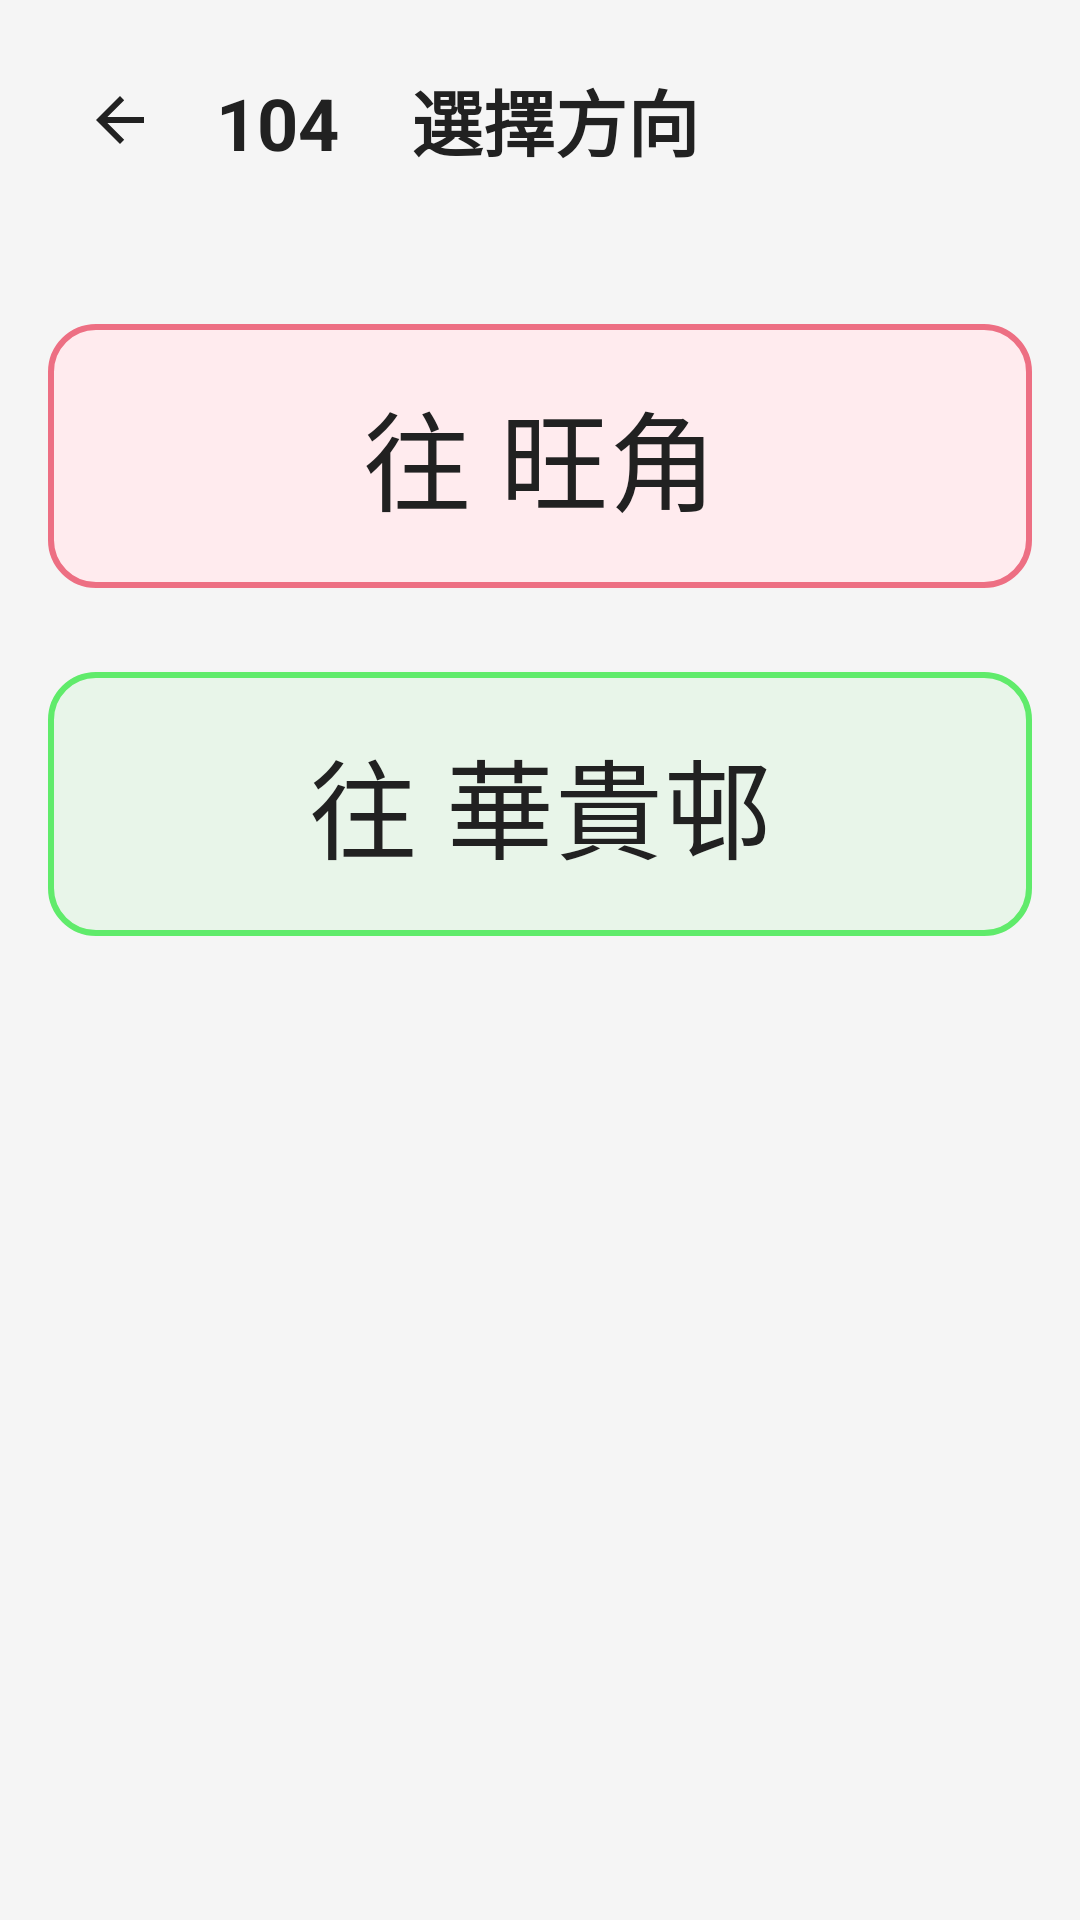

Produce the Android XML layout that renders to this screen, including the resource entries it uses.
<!-- AndroidManifest.xml: application theme Theme.BusScheduleETA -->
<!-- res/layout/activity_pick_direction.xml -->
<?xml version="1.0" encoding="utf-8"?>
<LinearLayout
    xmlns:android="http://schemas.android.com/apk/res/android"
    xmlns:app="http://schemas.android.com/apk/res-auto"
    android:id="@+id/pickDirectionRoot"
    android:layout_width="match_parent"
    android:layout_height="match_parent"
    android:background="@color/page_bg"
    android:orientation="vertical"
    android:padding="16dp">

    <LinearLayout
        android:layout_width="match_parent"
        android:layout_height="wrap_content"
        android:gravity="center_vertical"
        android:orientation="horizontal">

        <ImageButton
            android:id="@+id/btnBack"
            android:layout_width="48dp"
            android:layout_height="48dp"
            android:background="?attr/selectableItemBackgroundBorderless"
            android:contentDescription="@string/back"
            android:src="?attr/homeAsUpIndicator"
            app:tint="@color/text_primary" />

        <TextView
            android:id="@+id/tvTitle"
            android:layout_width="wrap_content"
            android:layout_height="wrap_content"
            android:layout_marginStart="8dp"
            android:text="@string/direction_selection_104"
            app:tint = "@color/icon_tint"
            android:textColor="@color/text_primary"
            android:textSize="24sp"
            android:textStyle="bold" />
    </LinearLayout>

    <com.google.android.material.button.MaterialButton
        android:id="@+id/btnOutbound"
        android:layout_width="match_parent"
        android:layout_height="96dp"
        android:layout_marginTop="40dp"
        android:text="@string/to_mk"
        android:textSize="36sp"
        app:backgroundTint="@color/fav_bg_4"
        android:textColor="@color/fav_card_text"
        app:strokeColor="@color/dir_outb"
        app:strokeWidth="2dp"
        app:cornerRadius="16dp"/>

    <com.google.android.material.button.MaterialButton
        android:id="@+id/btnInbound"
        style="@style/Widget.Material3.Button.OutlinedButton"
        android:layout_width="match_parent"
        android:layout_height="96dp"
        android:layout_marginTop="20dp"
        android:text="@string/to_wke"
        android:textColor="@color/fav_card_text"
        android:textSize="36sp"
        app:backgroundTint="@color/fav_bg_2"
        app:cornerRadius="16dp"
        app:strokeColor="@color/dir_inb"
        app:strokeWidth="2dp" />
</LinearLayout>
<!-- resources referenced by this layout -->
<resources>
  <color name="dir_inb">#60EB6B</color>
  <color name="dir_outb">#ED6F83</color>
  <color name="fav_bg_2">#E8F5E9</color>
  <color name="fav_bg_4">#FFEBEE</color>
  <color name="fav_card_text">#FF212121</color>
  <color name="icon_tint">#FF212121</color>
  <color name="page_bg">#FFF5F5F5</color>
  <color name="text_primary">#212121</color>
  <string name="back">返回</string>
  <string name="direction_selection_104">104　選擇方向</string>
  <string name="to_mk">往 旺角</string>
  <string name="to_wke">往 華貴邨</string>
  <style name="Theme.BusScheduleETA" parent="Base.Theme.BusScheduleETA" />
  <style name="Base.Theme.BusScheduleETA" parent="Theme.Material3.DayNight.NoActionBar">
          
          
      </style>
</resources>
